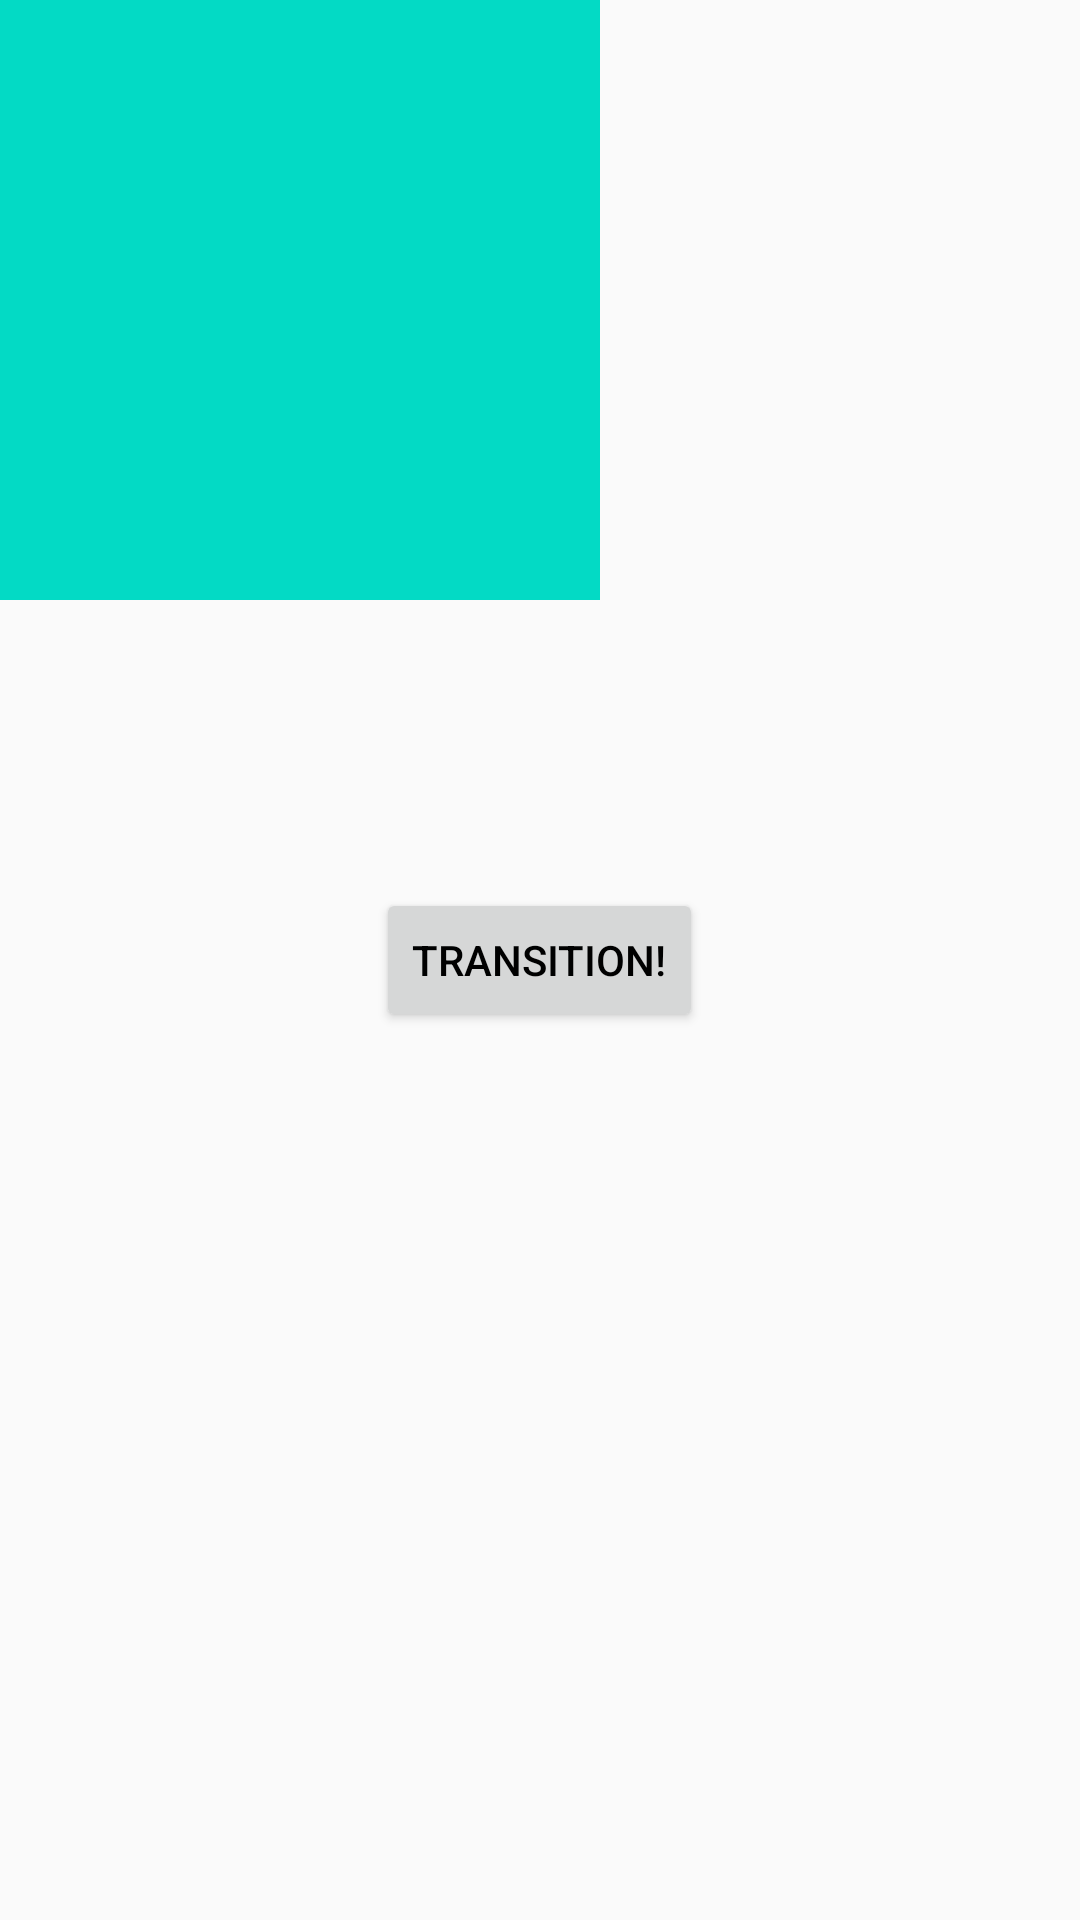

Produce the Android XML layout that renders to this screen, including the resource entries it uses.
<!-- AndroidManifest.xml: activity theme AppTheme.Main -->
<!-- res/layout/fragment_main.xml -->
<?xml version="1.0" encoding="utf-8"?>
<FrameLayout xmlns:android="http://schemas.android.com/apk/res/android"
             android:layout_width="match_parent"
             android:layout_height="match_parent">

    <View
        android:id="@+id/sharedElement"
        android:layout_width="200dp"
        android:layout_height="200dp"
        android:background="@color/colorAccent"
        android:transitionName="@string/transition_fragment"/>

    <Button
        android:text="Transition!"
        android:id="@+id/button"
        android:layout_gravity="center"
        android:layout_width="wrap_content"
        android:layout_height="wrap_content"/>

</FrameLayout>
<!-- resources referenced by this layout -->
<resources>
  <string name="transition_fragment">transition_fragment</string>
  <style name="AppTheme.Main">
          <item name="android:windowExitTransition">@transition/grid_exit</item>
          <item name="android:windowEnterTransition">@transition/grid_reenter</item>
      </style>
  <!-- not gathered from this repository: default colours our renderer supplied (Android Studio template values) -->
  <color name="colorAccent">#FF03DAC5</color>
</resources>
